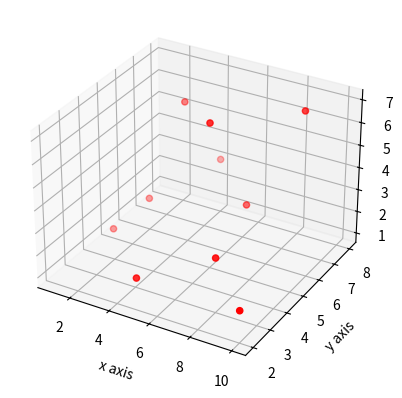

Reproduce this figure in Python.
from mpl_toolkits.mplot3d import axes3d
import matplotlib.pyplot as plt

fig=plt.figure()
ax1=fig.add_subplot(111,projection='3d')

x = [1,2,3,4,5,6,7,8,9,10]
y = [5,6,7,8,2,5,6,3,7,2]
z = [1,2,6,3,2,7,3,3,7,2]

ax1.scatter(x,y,z,c='r')
#
ax1.set_xlabel("x axis")
ax1.set_ylabel("y axis")
ax1.set_zlabel("z axis")
#
plt.show()
